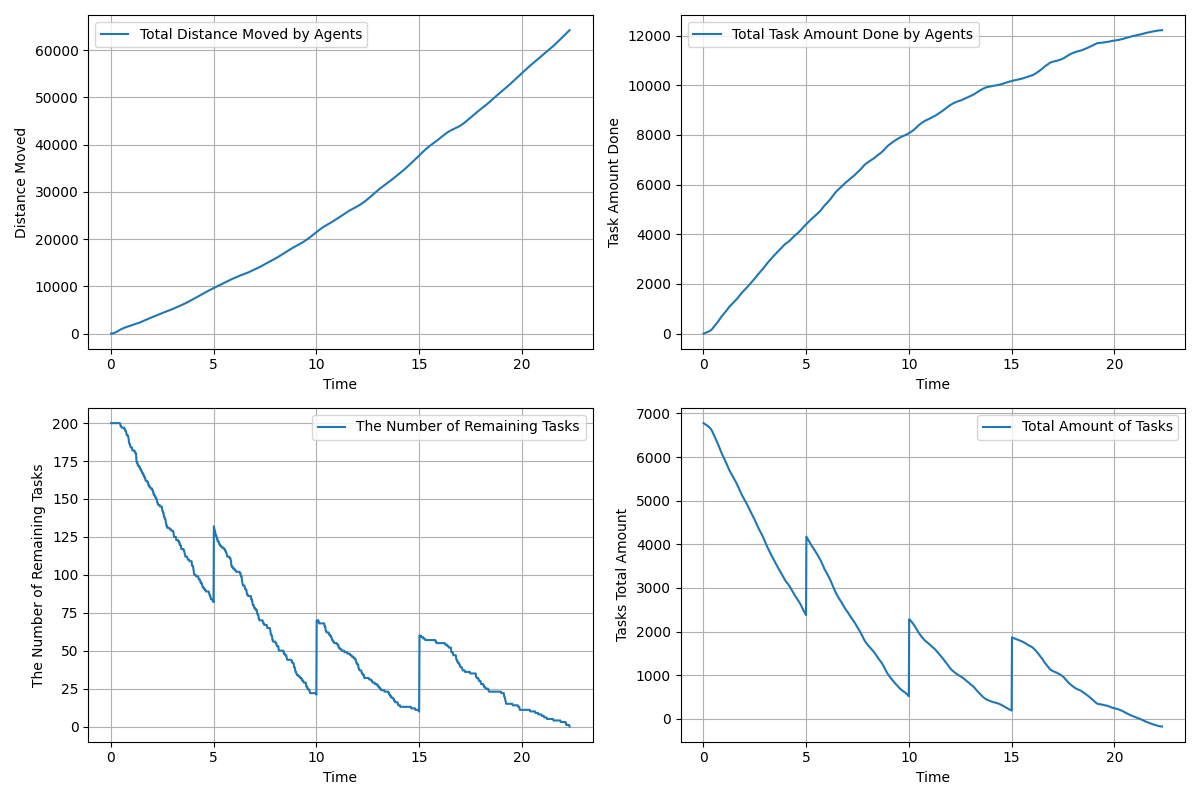

The table this chart was drawn from, first rows:
time, agents_total_distance_moved, agents_total_task_amount_done, remaining_tasks, tasks_total_amount_left
0.01667, 3.0, 0.0, 200, 6777
0.03333, 7.065, 5.0, 200, 6772
0.05, 13.76, 9.0, 200, 6768
0.06667, 22.99, 15.0, 200, 6762
0.08333, 34.94, 20.0, 200, 6757
0.1, 49.58, 26.0, 200, 6751
0.1167, 67.07, 31.0, 200, 6746
0.1333, 87.36, 37.0, 200, 6740
0.15, 110.5, 42.0, 200, 6735
0.1667, 136.2, 48.0, 200, 6729
0.1833, 164.4, 53.0, 200, 6724
0.2, 194.9, 59.0, 200, 6718
0.2167, 227.7, 65.0, 200, 6712
0.2333, 262.9, 71.0, 200, 6706
0.25, 300, 77.0, 200, 6700
0.2667, 339.1, 83.0, 200, 6694
0.2833, 379.4, 89.0, 200, 6688
0.3, 420.7, 97.0, 200, 6680
0.3167, 462.8, 105.0, 200, 6672
0.3333, 505.2, 114.0, 200, 6663
0.35, 547.8, 123.0, 200, 6654
0.3667, 590.2, 133.0, 200, 6644
0.3833, 632.2, 143.0, 200, 6634
0.4, 673.5, 154.0, 200, 6623
0.4167, 714.2, 167.0, 200, 6610
0.4333, 754.3, 184.0, 200, 6593
0.45, 793.7, 201.0, 200, 6576
0.4667, 832.5, 218.0, 199, 6559
0.4833, 870.9, 234.0, 198, 6543
0.5, 908.7, 250.0, 198, 6527
0.5167, 945.8, 266.0, 198, 6511
0.5333, 982, 283.0, 197, 6494
0.55, 1017, 300.0, 197, 6477
0.5667, 1052, 317.0, 197, 6460
0.5833, 1085, 334.0, 197, 6443
0.6, 1118, 352.0, 197, 6425
0.6167, 1149, 370.0, 197, 6407
0.6333, 1180, 388.0, 197, 6389
0.65, 1210, 407.0, 197, 6370
0.6667, 1239, 424.0, 196, 6353
0.6833, 1267, 442.0, 196, 6335
0.7, 1294, 460.0, 195, 6317
0.7167, 1320, 479.0, 195, 6298
0.7333, 1346, 500.0, 195, 6277
0.75, 1372, 521.0, 194, 6256
0.7667, 1396, 542.0, 193, 6235
0.7833, 1421, 562.0, 192, 6215
0.8, 1445, 580.0, 192, 6197
0.8167, 1469, 598.0, 192, 6179
0.8333, 1492, 618.0, 192, 6159
0.85, 1515, 639.0, 191, 6138
0.8667, 1538, 659.0, 190, 6118
0.8833, 1560, 678.0, 188, 6099
0.9, 1583, 695.0, 187, 6082
0.9167, 1605, 711.0, 186, 6066
0.9333, 1627, 727.0, 186, 6050
0.95, 1649, 743.0, 185, 6034
0.9667, 1671, 759.0, 184, 6018
0.9833, 1693, 775.0, 184, 6002
1, 1716, 793.0, 184, 5984
... 1,279 more rows
